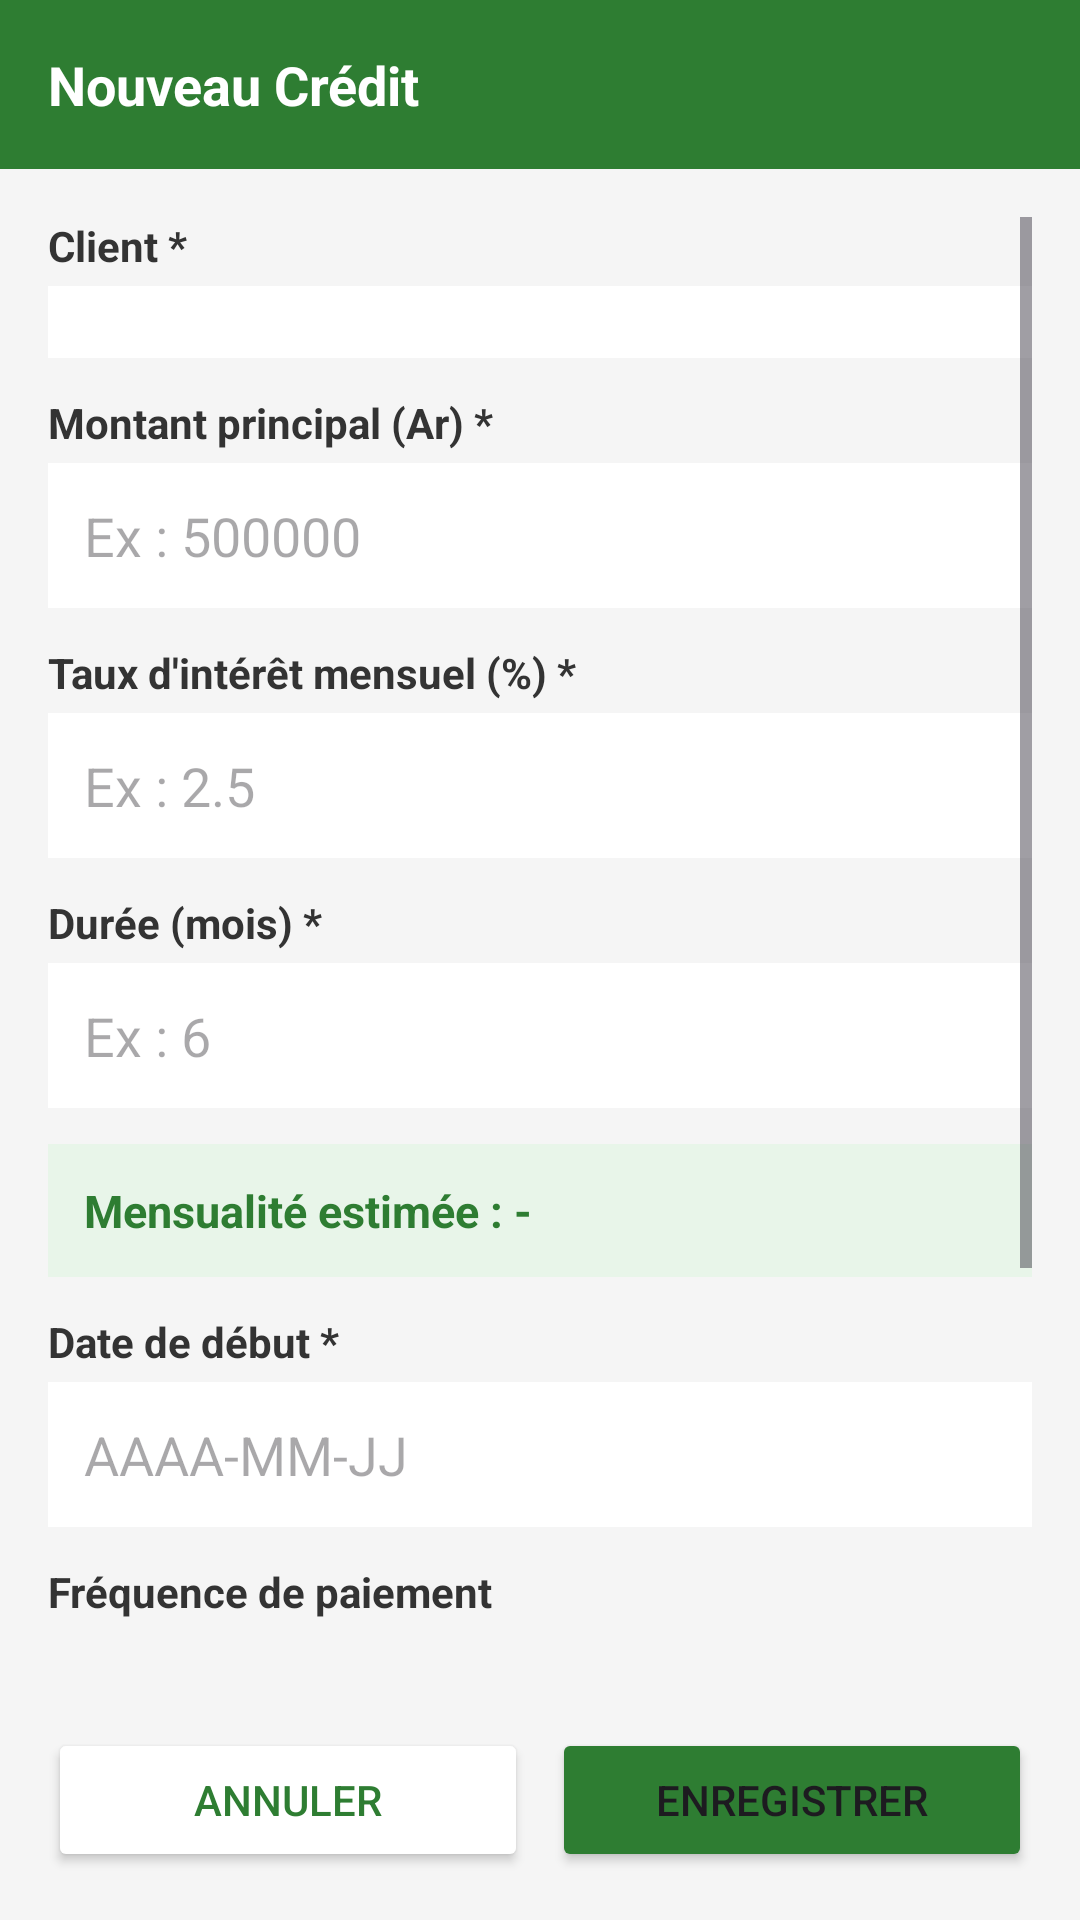

Here is an Android app screen rendered from its layout file. Give the layout XML and the strings, colors and styles it references.
<!-- AndroidManifest.xml: application theme Theme.Microcredit -->
<!-- res/layout/activity_credit_form.xml -->
<?xml version="1.0" encoding="utf-8"?>
<LinearLayout xmlns:android="http://schemas.android.com/apk/res/android"
    android:layout_width="match_parent" android:layout_height="match_parent"
    android:orientation="vertical" android:background="#F5F5F5">

    <LinearLayout android:layout_width="match_parent" android:layout_height="wrap_content"
        android:background="#2E7D32" android:padding="16dp">
        <TextView android:layout_width="match_parent" android:layout_height="wrap_content"
            android:text="Nouveau Crédit" android:textColor="#FFFFFF"
            android:textSize="18sp" android:textStyle="bold"/>
    </LinearLayout>

    <ScrollView android:layout_width="match_parent" android:layout_height="0dp"
        android:layout_weight="1" android:padding="16dp">
        <LinearLayout android:layout_width="match_parent" android:layout_height="wrap_content"
            android:orientation="vertical">

            <TextView android:layout_width="wrap_content" android:layout_height="wrap_content"
                android:text="Client *" android:textStyle="bold" android:textColor="#333333" android:layout_marginBottom="4dp"/>
            <Spinner android:id="@+id/spClient" android:layout_width="match_parent"
                android:layout_height="wrap_content" android:background="#FFFFFF"
                android:padding="12dp" android:layout_marginBottom="12dp"/>

            <TextView android:layout_width="wrap_content" android:layout_height="wrap_content"
                android:text="Montant principal (Ar) *" android:textStyle="bold"
                android:textColor="#333333" android:layout_marginBottom="4dp"/>
            <EditText android:id="@+id/etMontant" android:layout_width="match_parent"
                android:layout_height="wrap_content" android:hint="Ex : 500000"
                android:inputType="numberDecimal" android:background="#FFFFFF"
                android:padding="12dp" android:layout_marginBottom="12dp"/>

            <TextView android:layout_width="wrap_content" android:layout_height="wrap_content"
                android:text="Taux d'intérêt mensuel (%) *" android:textStyle="bold"
                android:textColor="#333333" android:layout_marginBottom="4dp"/>
            <EditText android:id="@+id/etTaux" android:layout_width="match_parent"
                android:layout_height="wrap_content" android:hint="Ex : 2.5"
                android:inputType="numberDecimal" android:background="#FFFFFF"
                android:padding="12dp" android:layout_marginBottom="12dp"/>

            <TextView android:layout_width="wrap_content" android:layout_height="wrap_content"
                android:text="Durée (mois) *" android:textStyle="bold"
                android:textColor="#333333" android:layout_marginBottom="4dp"/>
            <EditText android:id="@+id/etDuree" android:layout_width="match_parent"
                android:layout_height="wrap_content" android:hint="Ex : 6"
                android:inputType="number" android:background="#FFFFFF"
                android:padding="12dp" android:layout_marginBottom="12dp"/>

            
            <TextView android:id="@+id/tvMensualite"
                android:layout_width="match_parent" android:layout_height="wrap_content"
                android:text="Mensualité estimée : -"
                android:background="#E8F5E9" android:padding="12dp"
                android:textColor="#2E7D32" android:textStyle="bold"
                android:textSize="15sp" android:layout_marginBottom="12dp"/>

            <TextView android:layout_width="wrap_content" android:layout_height="wrap_content"
                android:text="Date de début *" android:textStyle="bold"
                android:textColor="#333333" android:layout_marginBottom="4dp"/>
            <EditText android:id="@+id/etDateDebut" android:layout_width="match_parent"
                android:layout_height="wrap_content" android:hint="AAAA-MM-JJ"
                android:background="#FFFFFF" android:padding="12dp" android:layout_marginBottom="12dp"/>

            <TextView android:layout_width="wrap_content" android:layout_height="wrap_content"
                android:text="Fréquence de paiement" android:textStyle="bold"
                android:textColor="#333333" android:layout_marginBottom="4dp"/>
            <Spinner android:id="@+id/spFrequence" android:layout_width="match_parent"
                android:layout_height="wrap_content" android:background="#FFFFFF"
                android:padding="12dp" android:layout_marginBottom="12dp"/>

            <TextView android:layout_width="wrap_content" android:layout_height="wrap_content"
                android:text="Type de crédit" android:textStyle="bold"
                android:textColor="#333333" android:layout_marginBottom="4dp"/>
            <Spinner android:id="@+id/spType" android:layout_width="match_parent"
                android:layout_height="wrap_content" android:background="#FFFFFF"
                android:padding="12dp" android:layout_marginBottom="12dp"/>

            <TextView android:layout_width="wrap_content" android:layout_height="wrap_content"
                android:text="Objet du crédit" android:textStyle="bold"
                android:textColor="#333333" android:layout_marginBottom="4dp"/>
            <EditText android:id="@+id/etObjet" android:layout_width="match_parent"
                android:layout_height="wrap_content" android:hint="Ex : Achat matériel"
                android:background="#FFFFFF" android:padding="12dp" android:layout_marginBottom="24dp"/>
        </LinearLayout>
    </ScrollView>

    <LinearLayout android:layout_width="match_parent" android:layout_height="wrap_content"
        android:orientation="horizontal" android:padding="16dp">
        <Button android:id="@+id/btnAnnuler" android:layout_width="0dp"
            android:layout_height="wrap_content" android:layout_weight="1"
            android:text="Annuler" android:backgroundTint="#FFFFFF"
            android:textColor="#2E7D32" android:layout_marginEnd="8dp"/>
        <Button android:id="@+id/btnSave" android:layout_width="0dp"
            android:layout_height="wrap_content" android:layout_weight="1"
            android:text="Enregistrer" android:backgroundTint="#2E7D32"/>
    </LinearLayout>
</LinearLayout>
<!-- resources referenced by this layout -->
<resources>
  <style name="Theme.Microcredit" parent="Base.Theme.Microcredit" />
  <style name="Base.Theme.Microcredit" parent="Theme.Material3.DayNight.NoActionBar">
          
          
      </style>
</resources>
